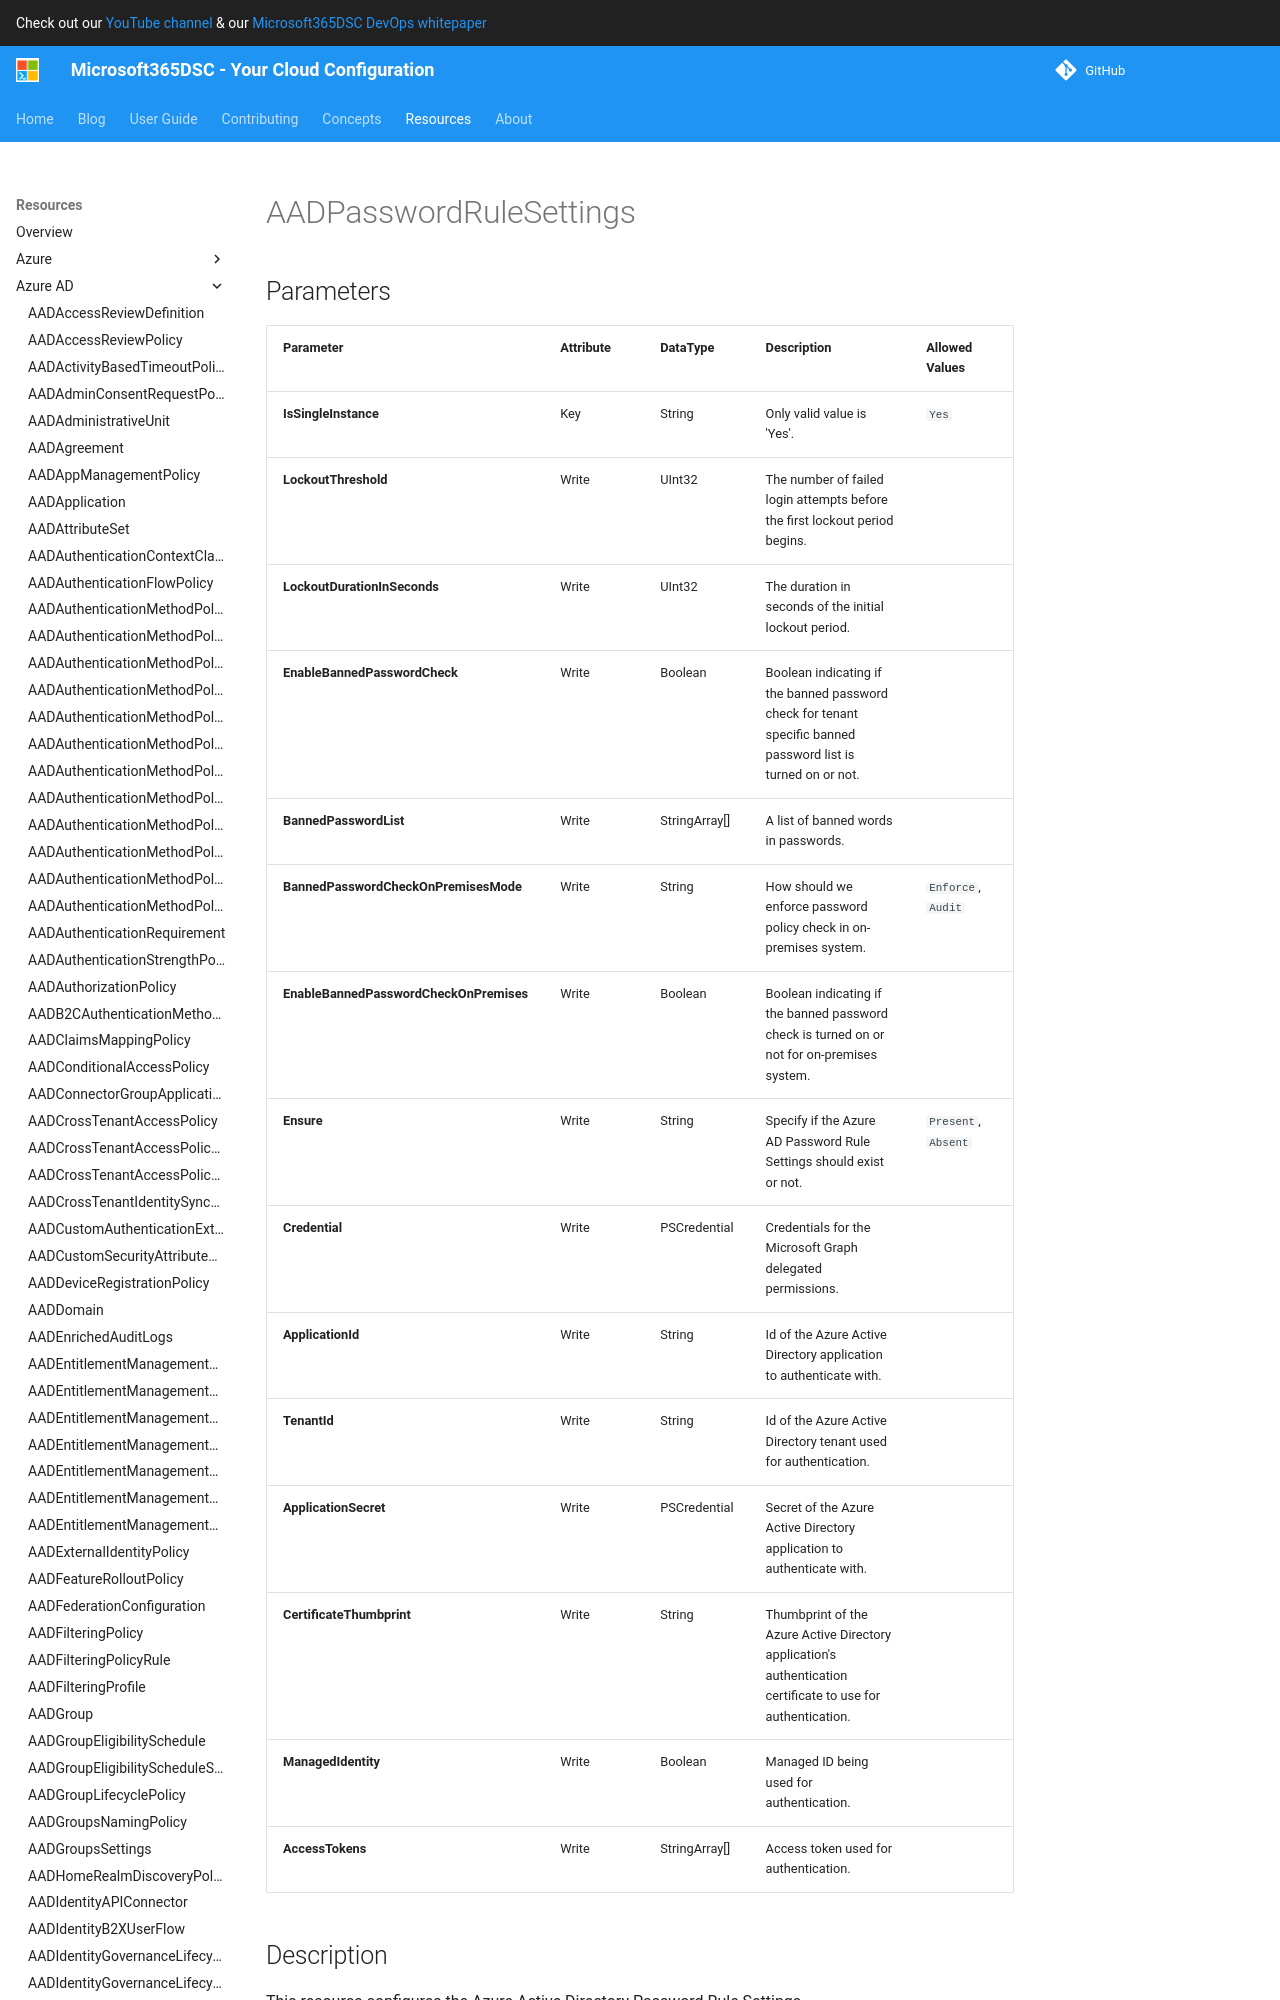

repository: microsoft/Microsoft365DSC · page: resources/azure-ad/AADPasswordRuleSettings/index.html · generator: mkdocs

# AADPasswordRuleSettings

## Parameters

| Parameter | Attribute | DataType | Description | Allowed Values |
| --- | --- | --- | --- | --- |
| **IsSingleInstance** | Key | String | Only valid value is 'Yes'. | `Yes` |
| **LockoutThreshold** | Write | UInt32 | The number of failed login attempts before the first lockout period begins. | |
| **LockoutDurationInSeconds** | Write | UInt32 | The duration in seconds of the initial lockout period. | |
| **EnableBannedPasswordCheck** | Write | Boolean | Boolean indicating if the banned password check for tenant specific banned password list is turned on or not. | |
| **BannedPasswordList** | Write | StringArray[] | A list of banned words in passwords. | |
| **BannedPasswordCheckOnPremisesMode** | Write | String | How should we enforce password policy check in on-premises system. | |
| **EnableBannedPasswordCheckOnPremises** | Write | Boolean | Boolean indicating if the banned password check is turned on or not for on-premises system. | |
| **Ensure** | Write | String | Specify if the Azure AD Password Rule Settings should exist or not. | `Present`, `Absent` |
| **Credential** | Write | PSCredential | Credentials for the Microsoft Graph delegated permissions. | |
| **ApplicationId** | Write | String | Id of the Azure Active Directory application to authenticate with. | |
| **TenantId** | Write | String | Id of the Azure Active Directory tenant used for authentication. | |
| **ApplicationSecret** | Write | PSCredential | Secret of the Azure Active Directory application to authenticate with. | |
| **CertificateThumbprint** | Write | String | Thumbprint of the Azure Active Directory application's authentication certificate to use for authentication. | |
| **ManagedIdentity** | Write | Boolean | Managed ID being used for authentication. | |
| **AccessTokens** | Write | StringArray[] | Access token used for authentication. | |

## Description

This resource configures the Azure Active Directory Password Rule Settings.

## Permissions
